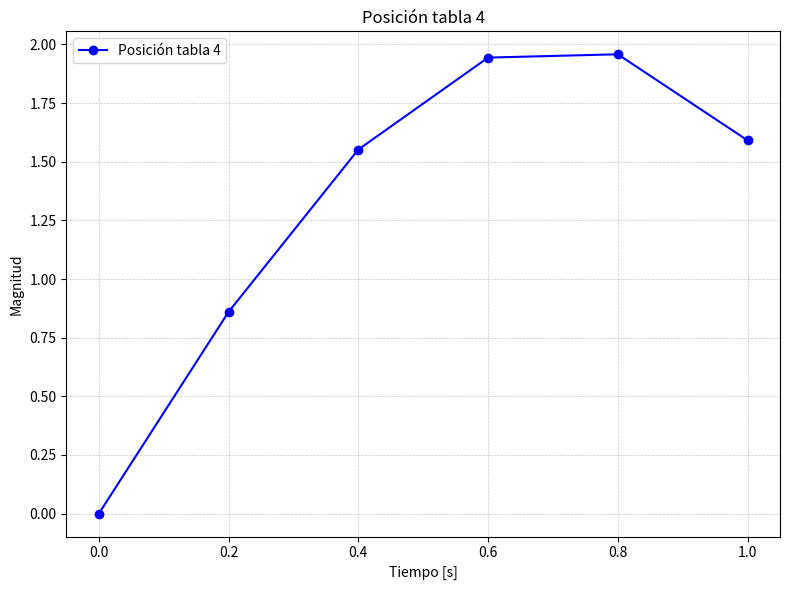
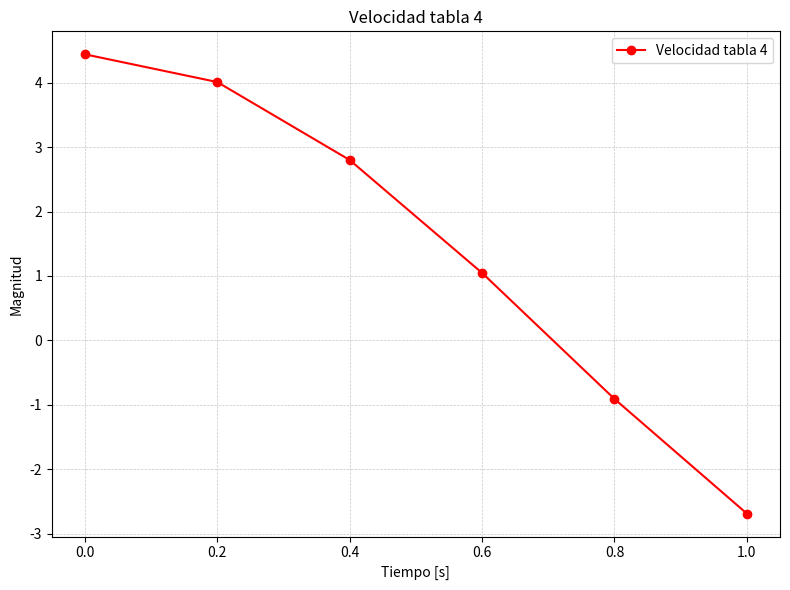

Here is the Python script that generated these plots, in order:
from pathlib import Path
from typing import Tuple

import pandas as pd
import matplotlib.pyplot as plt


class CsvData:
    """Clase simple para usar con make_plot"""
    def __init__(self, x, y, xName="x", yName="y", color="b"):
        self.x = x
        self.y = y
        self.xName = xName
        self.yName = yName
        self.color = color


def make_plot(data: CsvData, scatter: bool = True) -> Tuple[plt.Figure, plt.Axes]:
    fig, ax = plt.subplots(figsize=(8, 6))
    if scatter:
        ax.scatter(data.x, data.y, marker='o', label=data.yName, color=data.color)
    else:
        ax.plot(data.x, data.y, "o-", label=data.yName, color=data.color)
    ax.set_title(data.yName)
    ax.set_xlabel(data.xName)
    ax.set_ylabel("Magnitud")
    ax.grid(True, which="both", linestyle="--", linewidth=0.5, alpha=0.7)
    ax.legend()
    fig.tight_layout()
    return fig, ax


def show_plot(fig: plt.Figure) -> None:
    plt.show()


def save_plot(fig: plt.Figure, filename: str | Path) -> None:
    Path(filename).parent.mkdir(parents=True, exist_ok=True)
    fig.savefig(filename, format="png", dpi=150)


def main() -> None:
    data = {
        "t": [0.000, 0.200, 0.400, 0.600, 0.800, 1.000],
        "x": [0.000, 0.860, 1.552, 1.944, 1.958, 1.591],
        "v": [4.443, 4.012, 2.801, 1.047, -0.910, -2.691]
    }

    df = pd.DataFrame(data)

    Path("plots4").mkdir(parents=True, exist_ok=True)

    pos_data = CsvData(df["t"], df["x"], xName="Tiempo [s]", yName="Posición tabla 4", color="b")
    fig, _ = make_plot(pos_data, scatter=False)
    show_plot(fig)
    save_plot(fig, "plots4/posicion_tabla4.png")

    vel_data = CsvData(df["t"], df["v"], xName="Tiempo [s]", yName="Velocidad tabla 4", color="r")
    fig, _ = make_plot(vel_data, scatter=False)
    show_plot(fig)
    save_plot(fig, "plots4/velocidad_tabla4.png")


if __name__ == "__main__":
    main()
